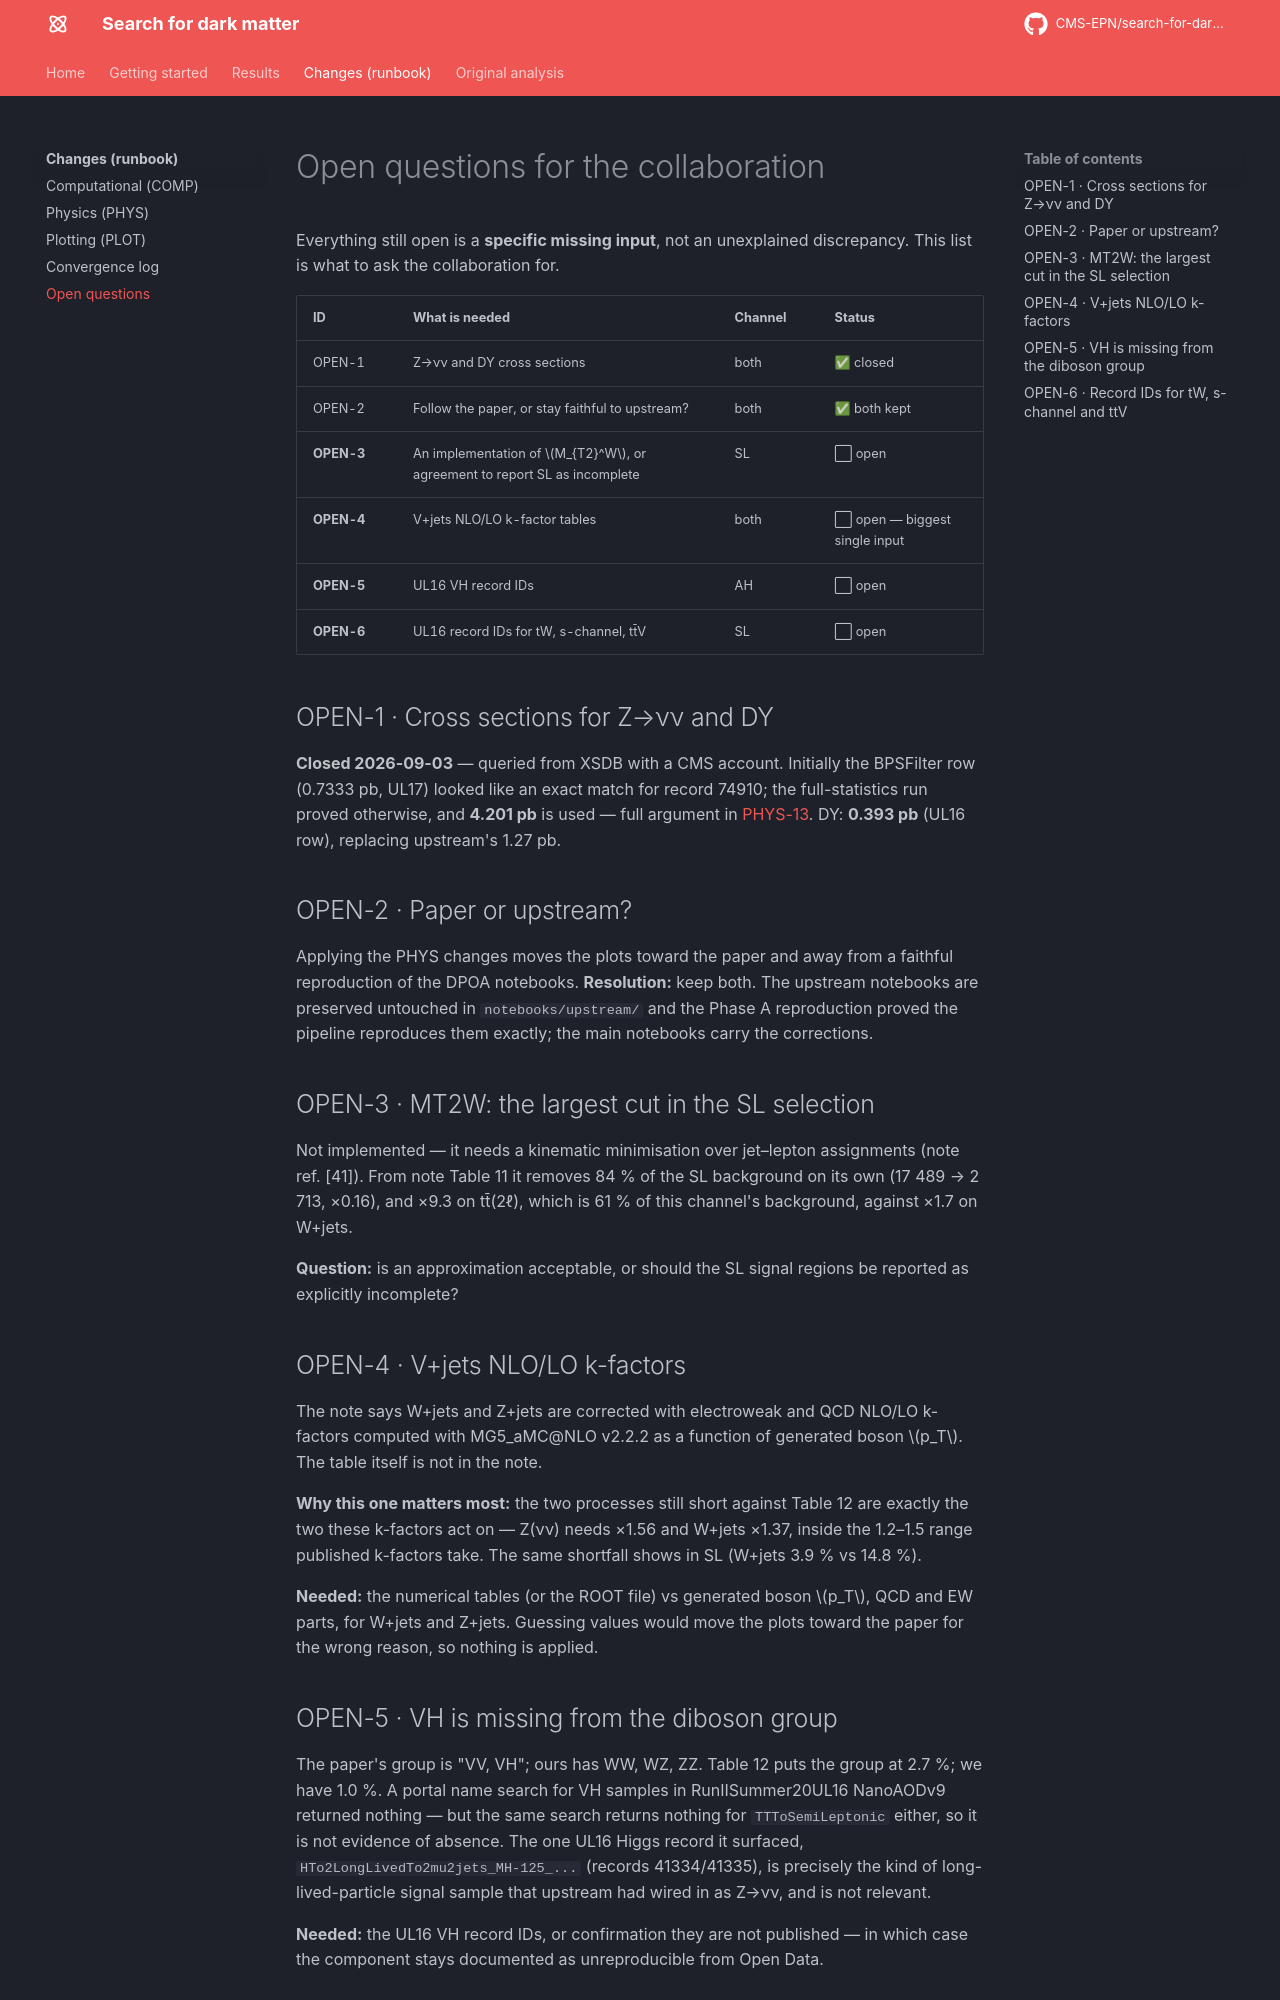

repository: CMS-EPN/search-for-dark-matter-docs · page: changes/open-questions/index.html · generator: mkdocs

# Open questions for the collaboration

Everything still open is a **specific missing input**, not an unexplained discrepancy. This list
is what to ask the collaboration for.

| ID | What is needed | Channel | Status |
|---|---|---|---|
| OPEN-1 | Z→νν and DY cross sections | both | ✅ closed |
| OPEN-2 | Follow the paper, or stay faithful to upstream? | both | ✅ both kept |
| **OPEN-3** | An implementation of $M_{T2}^W$, or agreement to report SL as incomplete | SL | ⬜ open |
| **OPEN-4** | V+jets NLO/LO k-factor tables | both | ⬜ open — biggest single input |
| **OPEN-5** | UL16 VH record IDs | AH | ⬜ open |
| **OPEN-6** | UL16 record IDs for tW, s-channel, tt̄V | SL | ⬜ open |

## OPEN-1 · Cross sections for Z→νν and DY

**Closed 2026-09-03** — queried from XSDB with a CMS account. Initially the BPSFilter row
(0.7333 pb, UL17) looked like an exact match for record 74910; the full-statistics run proved
otherwise, and **4.201 pb** is used — full argument in
[PHYS-13](physics.md#phys-13-zvv-cross-section-use-the-unfiltered-value). DY: **0.393 pb**
(UL16 row), replacing upstream's 1.27 pb.

## OPEN-2 · Paper or upstream?

Applying the PHYS changes moves the plots toward the paper and away from a faithful reproduction
of the DPOA notebooks. **Resolution:** keep both. The upstream notebooks are preserved untouched
in `notebooks/upstream/` and the Phase A reproduction proved the pipeline reproduces them exactly;
the main notebooks carry the corrections.

## OPEN-3 · MT2W: the largest cut in the SL selection

Not implemented — it needs a kinematic minimisation over jet–lepton assignments (note ref. [41]).
From note Table 11 it removes 84 % of the SL background on its own (17 489 → 2 713, ×0.16), and
×9.3 on tt̄(2ℓ), which is 61 % of this channel's background, against ×1.7 on W+jets.

**Question:** is an approximation acceptable, or should the SL signal regions be reported as
explicitly incomplete?

## OPEN-4 · V+jets NLO/LO k-factors

The note says W+jets and Z+jets are corrected with electroweak and QCD NLO/LO k-factors computed
with MG5_aMC@NLO v2.2.2 as a function of generated boson $p_T$. The table itself is not in the
note.

**Why this one matters most:** the two processes still short against Table 12 are exactly the
two these k-factors act on — Z(νν) needs ×1.56 and W+jets ×1.37, inside the 1.2–1.5 range
published k-factors take. The same shortfall shows in SL (W+jets 3.9 % vs 14.8 %).

**Needed:** the numerical tables (or the ROOT file) vs generated boson $p_T$, QCD and EW parts,
for W+jets and Z+jets. Guessing values would move the plots toward the paper for the wrong reason,
so nothing is applied.
